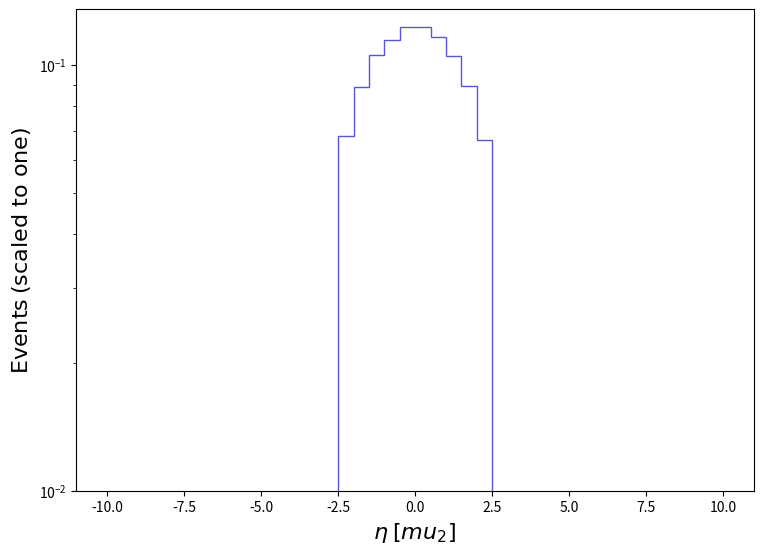

This chart was generated by the following Python code: (Note: this script raises an exception after producing the figure.)
def selection_12():

    # Library import
    import numpy
    import matplotlib
    import matplotlib.pyplot   as plt
    import matplotlib.gridspec as gridspec

    # Library version
    matplotlib_version = matplotlib.__version__
    numpy_version      = numpy.__version__

    # Histo binning
    xBinning = numpy.linspace(-10.0,10.0,41,endpoint=True)

    # Creating data sequence: middle of each bin
    xData = numpy.array([-9.75,-9.25,-8.75,-8.25,-7.75,-7.25,-6.75,-6.25,-5.75,-5.25,-4.75,-4.25,-3.75,-3.25,-2.75,-2.25,-1.75,-1.25,-0.75,-0.25,0.25,0.75,1.25,1.75,2.25,2.75,3.25,3.75,4.25,4.75,5.25,5.75,6.25,6.75,7.25,7.75,8.25,8.75,9.25,9.75])

    # Creating weights for histo: y13_ETA_0
    y13_ETA_0_weights = numpy.array([0.0,0.0,0.0,0.0,0.0,0.0,0.0,0.0,0.0,0.0,0.0,0.0,0.0,0.0,0.0,0.06814831095229498,0.08869309296053508,0.1056349379682853,0.11467916150870808,0.12284484291101407,0.1228452122985741,0.11612769173869339,0.10504648049841463,0.08923733935681313,0.06674292980666717,0.0,0.0,0.0,0.0,0.0,0.0,0.0,0.0,0.0,0.0,0.0,0.0,0.0,0.0,0.0])

    # Creating a new Canvas
    fig   = plt.figure(figsize=(8.75,6.25),dpi=80)
    frame = gridspec.GridSpec(1,1)
    pad   = fig.add_subplot(frame[0])

    # Creating a new Stack
    pad.hist(x=xData, bins=xBinning, weights=y13_ETA_0_weights,\
             label="$tag\_1\_pythia8\_BasicReco$", histtype="step", rwidth=1.0,\
             color=None, edgecolor="#5954d8", linewidth=1, linestyle="solid",\
             bottom=None, cumulative=False, density=False, align="mid", orientation="vertical")


    # Axis
    plt.rc('text',usetex=False)
    plt.xlabel(r"$\eta$ $[ mu_{2} ]$ ",\
               fontsize=16,color="black")
    plt.ylabel(r"$\mathrm{Events}$ $(\mathrm{scaled}\ \mathrm{to}\ \mathrm{one})$",\
               fontsize=16,color="black")

    # Boundary of y-axis
    ymax=(numpy.array([y13_ETA_0_weights.max()])).max()*1.1
    #ymin=0 # linear scale
    ymin=min([x for x in (numpy.array([y13_ETA_0_weights.min(),1.])) if x])/100. # log scale
    plt.gca().set_ylim(ymin,ymax)

    # Log/Linear scale for X-axis
    plt.gca().set_xscale("linear")
    #plt.gca().set_xscale("log",nonpositive="clip")

    # Log/Linear scale for Y-axis
    #plt.gca().set_yscale("linear")
    plt.gca().set_yscale("log",nonpositive="clip")

    # Saving the image
    plt.savefig('../../HTML/MadAnalysis5job_0/selection_12.png')

# Running!
if __name__ == '__main__':
    selection_12()
